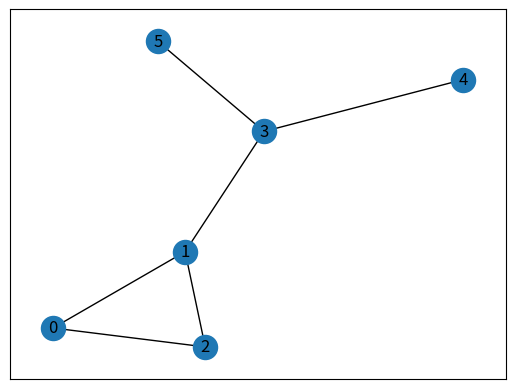

The matplotlib source for this figure:
# First networkx library is imported
# along with matplotlib
import networkx as nx
import matplotlib.pyplot as plt


# Defining a Class
class GraphVisualization:

    def __init__(self):
        # visual is a list which stores all
        # the set of edges that constitutes a
        # graph
        self.visual = []

    # addEdge function inputs the vertices of an
    # edge and appends it to the visual list
    def addEdge(self, a, b):
        temp = [a, b]
        self.visual.append(temp)

    # In visualize function G is an object of
    # class Graph given by networkx G.add_edges_from(visual)
    # creates a graph with a given list
    # nx.draw_networkx(G) - plots the graph
    # plt.show() - displays the graph
    def visualize(self):
        G = nx.Graph()
        G.add_edges_from(self.visual)
        nx.draw_networkx(G)
        plt.show()

    # Driver code


G = GraphVisualization()
G.addEdge(0, 2)
G.addEdge(1, 2)
G.addEdge(1, 3)
G.addEdge(5, 3)
G.addEdge(3, 4)
G.addEdge(1, 0)
G.visualize()
